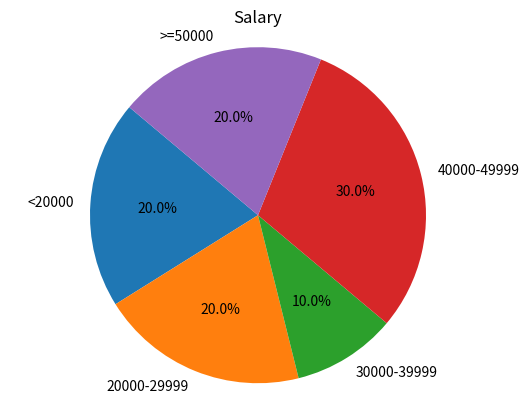

The matplotlib source for this figure:
import matplotlib.pyplot as plt

# Задаємо список
workers = [
    {"name":"Toph Beifong", "salary": 20000, "position": "police officer", "sex": "female"},
    {"name":"Jesus Christ", "salary": 40000, "position": "God", "sex": "male"},
    {"name":"Lady Gaga", "salary": 45000, "position": "Singer", "sex": "female"},
    {"name":"Oleh Vinnik", "salary": 10000, "position": "Singe", "sex": "male"},
    {"name":"Hatsune Miku", "salary": 45000, "position": "Instrument", "sex": "female"},
    {"name":"Pes Patron", "salary": 30000, "position": "Hero", "sex": "male"},
    {"name":"Stepan Vasiliyovich", "salary": 25000, "position": "Psychologist", "sex": "male"},
    {"name":"Remmi Rataulie", "salary": 18000, "position": "Chef", "sex": "male"},
    {"name":"Twighlight Sparkle", "salary": 50000, "position": "Princess", "sex": "female"},
    {"name":"Nightmare Moon", "salary": 55000, "position": "Ruler", "sex": "female"}
]

# Розподіл з категоріями
categories = {"<20000": 0, "20000-29999": 0, "30000-39999": 0, "40000-49999": 0, ">=50000": 0}
for worker in workers:
    salary = worker["salary"]
    if salary <20000:
        categories["<20000"] += 1
    elif salary <30000:
        categories["20000-29999"] += 1
    elif salary <40000:
        categories["30000-39999"] += 1
    elif salary <50000:
        categories["40000-49999"] += 1
    else:
        categories[">=50000"] += 1

# Дані для кругової діаграми
labels = list(categories.keys())
sizes = list(categories.values())

# Побудова кругової діаграми
fig, ax = plt.subplots()
ax.pie(sizes, labels=labels, autopct='%1.1f%%', startangle=140)
ax.axis("equal") # кругла діаграма
plt.title("Salary")
plt.show()